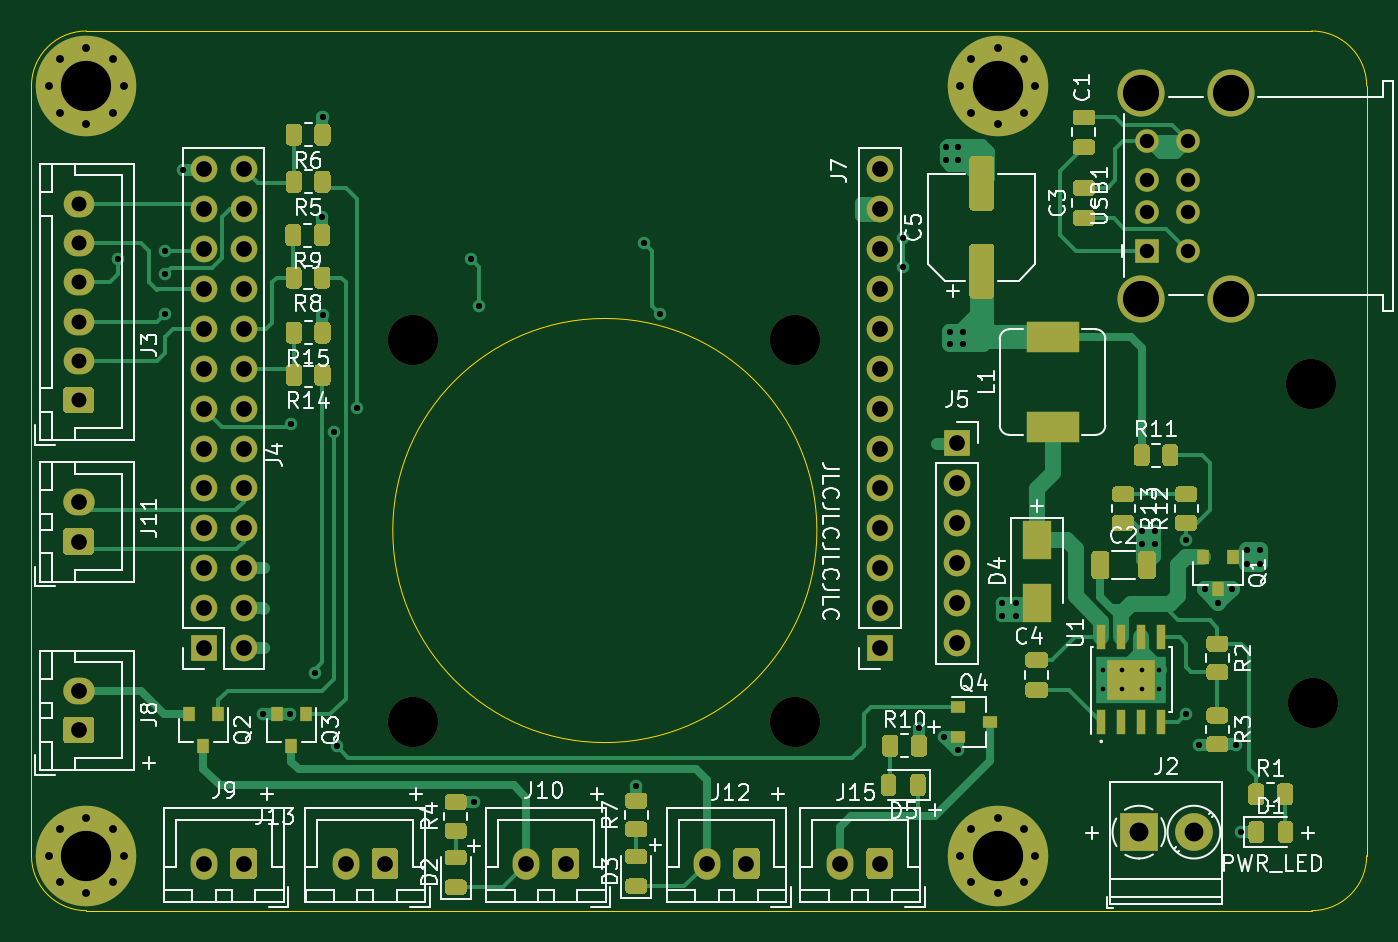
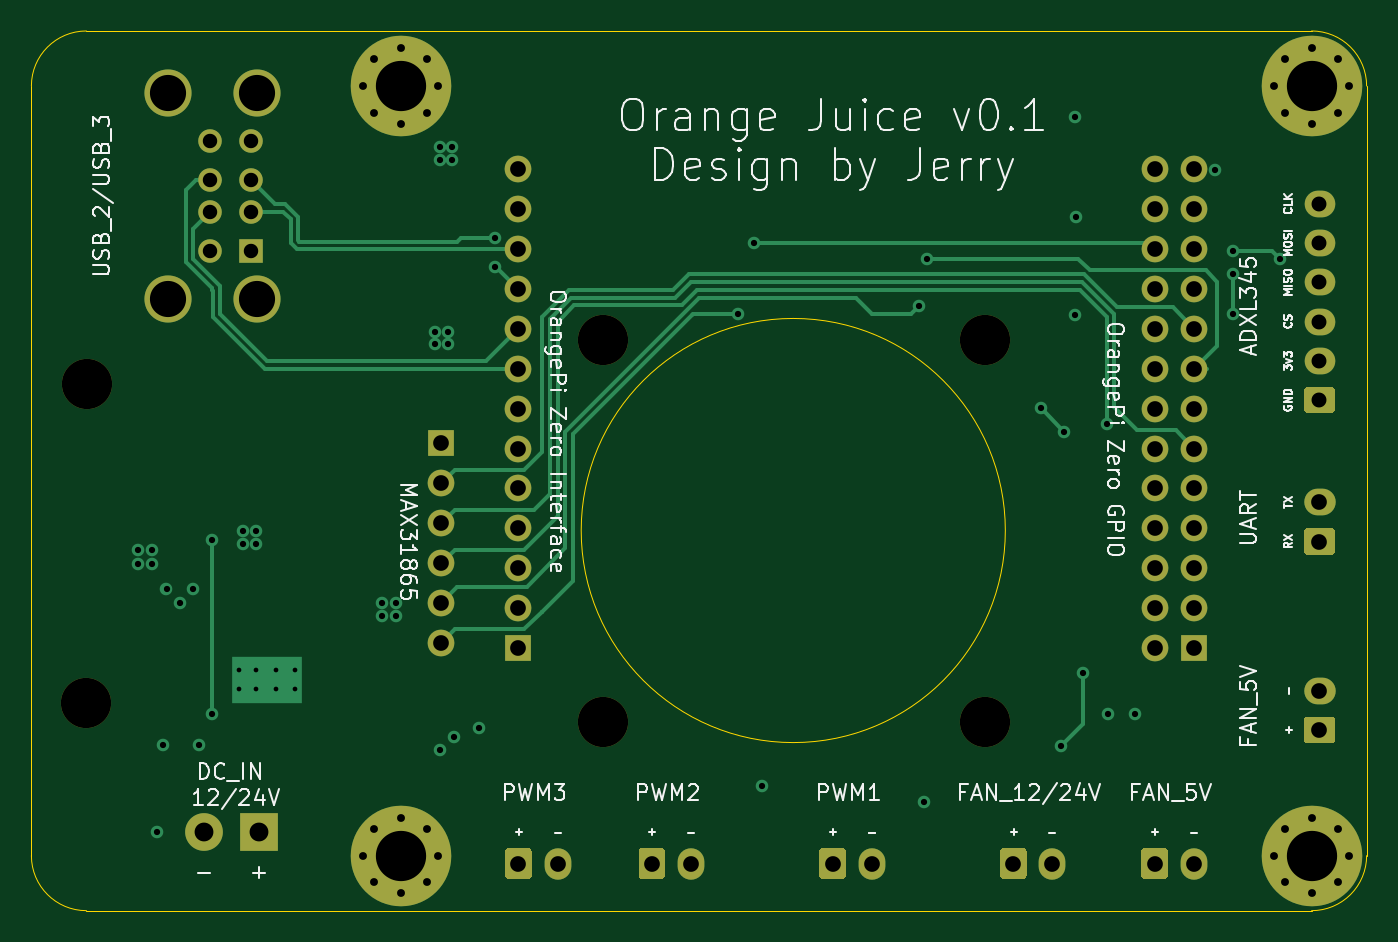
Circuit board: 13 layer files. Board 85.0 x 56.0 mm.
- bottom_copper: OrangePiZeroExtentionBoard-B_Cu.gbr (17698 bytes)
- bottom_mask: OrangePiZeroExtentionBoard-B_Mask.gbr (6917 bytes)
- paste: OrangePiZeroExtentionBoard-B_Paste.gbr (479 bytes)
- bottom_silk: OrangePiZeroExtentionBoard-B_SilkS.gbr (41536 bytes)
- outline: OrangePiZeroExtentionBoard-Edge_Cuts.gbr (1096 bytes)
- top_copper: OrangePiZeroExtentionBoard-F_Cu.gbr (51715 bytes)
- top_mask: OrangePiZeroExtentionBoard-F_Mask.gbr (24725 bytes)
- paste: OrangePiZeroExtentionBoard-F_Paste.gbr (18287 bytes)
- top_silk: OrangePiZeroExtentionBoard-F_SilkS.gbr (54631 bytes)
- inner_copper: OrangePiZeroExtentionBoard-In1_Cu.gbr (178160 bytes)
- inner_copper: OrangePiZeroExtentionBoard-In2_Cu.gbr (179674 bytes)
- drill: OrangePiZeroExtentionBoard-NPTH.drl (378 bytes)
- drill: OrangePiZeroExtentionBoard-PTH.drl (3193 bytes)

=== bottom_copper: OrangePiZeroExtentionBoard-B_Cu.gbr (17698 bytes, source omitted) ===
=== bottom_mask: OrangePiZeroExtentionBoard-B_Mask.gbr (6917 bytes, source omitted) ===
=== paste: OrangePiZeroExtentionBoard-B_Paste.gbr ===
%TF.GenerationSoftware,KiCad,Pcbnew,(5.1.12)-1*%
%TF.CreationDate,2021-12-26T21:26:00+08:00*%
%TF.ProjectId,OrangePiZeroExtentionBoard,4f72616e-6765-4506-995a-65726f457874,rev?*%
%TF.SameCoordinates,Original*%
%TF.FileFunction,Paste,Bot*%
%TF.FilePolarity,Positive*%
%FSLAX46Y46*%
G04 Gerber Fmt 4.6, Leading zero omitted, Abs format (unit mm)*
G04 Created by KiCad (PCBNEW (5.1.12)-1) date 2021-12-26 21:26:00*
%MOMM*%
%LPD*%
G01*
G04 APERTURE LIST*
G04 APERTURE END LIST*
M02*

=== bottom_silk: OrangePiZeroExtentionBoard-B_SilkS.gbr (41536 bytes, source omitted) ===
=== outline: OrangePiZeroExtentionBoard-Edge_Cuts.gbr ===
%TF.GenerationSoftware,KiCad,Pcbnew,(5.1.12)-1*%
%TF.CreationDate,2021-12-26T21:26:00+08:00*%
%TF.ProjectId,OrangePiZeroExtentionBoard,4f72616e-6765-4506-995a-65726f457874,rev?*%
%TF.SameCoordinates,Original*%
%TF.FileFunction,Profile,NP*%
%FSLAX46Y46*%
G04 Gerber Fmt 4.6, Leading zero omitted, Abs format (unit mm)*
G04 Created by KiCad (PCBNEW (5.1.12)-1) date 2021-12-26 21:26:00*
%MOMM*%
%LPD*%
G01*
G04 APERTURE LIST*
%TA.AperFunction,Profile*%
%ADD10C,0.050000*%
%TD*%
G04 APERTURE END LIST*
D10*
X155000000Y-97300000D02*
G75*
G03*
X155000000Y-97300000I-13500000J0D01*
G01*
X108500000Y-121500000D02*
G75*
G02*
X105000000Y-118000000I0J3500000D01*
G01*
X190000000Y-118000000D02*
G75*
G02*
X186500000Y-121500000I-3500000J0D01*
G01*
X186500000Y-65500000D02*
G75*
G02*
X190000000Y-69000000I0J-3500000D01*
G01*
X105000000Y-69000000D02*
G75*
G02*
X108500000Y-65500000I3500000J0D01*
G01*
X105000000Y-118000000D02*
X105000000Y-69000000D01*
X186500000Y-121500000D02*
X108500000Y-121500000D01*
X190000000Y-69000000D02*
X190000000Y-118000000D01*
X108500000Y-65500000D02*
X186500000Y-65500000D01*
M02*

=== top_copper: OrangePiZeroExtentionBoard-F_Cu.gbr (51715 bytes, source omitted) ===
=== top_mask: OrangePiZeroExtentionBoard-F_Mask.gbr (24725 bytes, source omitted) ===
=== paste: OrangePiZeroExtentionBoard-F_Paste.gbr (18287 bytes, source omitted) ===
=== top_silk: OrangePiZeroExtentionBoard-F_SilkS.gbr (54631 bytes, source omitted) ===
=== inner_copper: OrangePiZeroExtentionBoard-In1_Cu.gbr (178160 bytes, source omitted) ===
=== inner_copper: OrangePiZeroExtentionBoard-In2_Cu.gbr (179674 bytes, source omitted) ===
=== drill: OrangePiZeroExtentionBoard-NPTH.drl ===
M48
; DRILL file {KiCad (5.1.12)-1} date 12/26/21 21:10:00
; FORMAT={-:-/ absolute / inch / decimal}
; #@! TF.CreationDate,2021-12-26T21:10:00+08:00
; #@! TF.GenerationSoftware,Kicad,Pcbnew,(5.1.12)-1
; #@! TF.FileFunction,NonPlated,1,4,NPTH
FMAT,2
INCH
T1C0.1260
%
G90
G05
T1
X5.0906Y-3.3543
X5.0906Y-4.311
X6.0472Y-3.3543
X6.0472Y-4.311
X7.3409Y-3.4638
X7.3445Y-4.2634
T0
M30

=== drill: OrangePiZeroExtentionBoard-PTH.drl ===
M48
; DRILL file {KiCad (5.1.12)-1} date 12/26/21 21:10:00
; FORMAT={-:-/ absolute / inch / decimal}
; #@! TF.CreationDate,2021-12-26T21:10:00+08:00
; #@! TF.GenerationSoftware,Kicad,Pcbnew,(5.1.12)-1
; #@! TF.FileFunction,Plated,1,4,PTH
FMAT,2
INCH
T1C0.0118
T2C0.0157
T3C0.0197
T4C0.0362
T5C0.0374
T6C0.0394
T7C0.0472
T8C0.0906
T9C0.1260
%
G90
G05
T1
X6.8189Y-4.1811
X6.8189Y-4.2283
X6.8661Y-4.1811
X6.8661Y-4.2283
X6.9173Y-4.1811
X6.9173Y-4.2283
X6.9606Y-4.1811
X6.9606Y-4.2283
T2
X4.3504Y-3.1496
X4.4685Y-3.1299
X4.4685Y-3.189
X4.4685Y-3.2874
X4.5138Y-2.9272
X4.7146Y-4.2913
X4.7815Y-4.2913
X4.7835Y-3.563
X4.8435Y-4.188
X4.8622Y-3.0453
X4.8642Y-2.7933
X4.8642Y-3.2894
X4.8927Y-3.5827
X4.8986Y-4.3711
X4.9498Y-3.5236
X5.2362Y-3.1496
X5.2421Y-4.5118
X5.2559Y-3.2677
X5.6496Y-4.4705
X5.6693Y-3.1102
X5.7082Y-3.2874
X6.3189Y-3.0967
X6.3189Y-3.1693
X6.3583Y-4.3248
X6.4213Y-4.3484
X6.4252Y-2.8701
X6.4252Y-2.9016
X6.437Y-3.3327
X6.437Y-3.3642
X6.4567Y-2.8701
X6.4567Y-2.9016
X6.4567Y-4.3819
X6.4685Y-3.3327
X6.4685Y-3.3642
X6.5669Y-4.0118
X6.5669Y-4.0453
X6.6004Y-4.0118
X6.6004Y-4.0453
X6.9173Y-3.8327
X6.9173Y-3.8642
X6.9488Y-3.8327
X6.9488Y-3.8642
X7.0276Y-3.8543
X7.0276Y-4.2913
X7.061Y-4.3681
X7.0748Y-3.9764
X7.1083Y-4.0118
X7.1417Y-3.9764
X7.1516Y-4.3681
X7.1654Y-4.5866
X7.1791Y-3.8799
X7.1791Y-3.9134
X7.2126Y-3.8799
X7.2126Y-3.9134
T3
X4.1772Y-2.7165
X4.1772Y-4.6457
X4.2048Y-2.6497
X4.2048Y-2.7833
X4.2048Y-4.5789
X4.2048Y-4.7125
X4.2717Y-2.622
X4.2717Y-2.811
X4.2717Y-4.5512
X4.2717Y-4.7402
X4.3385Y-2.6497
X4.3385Y-2.7833
X4.3385Y-4.5789
X4.3385Y-4.7125
X4.3661Y-2.7165
X4.3661Y-4.6457
X6.4606Y-2.7165
X6.4606Y-4.6457
X6.4883Y-2.6497
X6.4883Y-2.7833
X6.4883Y-4.5789
X6.4883Y-4.7125
X6.5551Y-2.622
X6.5551Y-2.811
X6.5551Y-4.5512
X6.5551Y-4.7402
X6.6219Y-2.6497
X6.6219Y-2.7833
X6.6219Y-4.5789
X6.6219Y-4.7125
X6.6496Y-2.7165
X6.6496Y-4.6457
T4
X6.9291Y-2.8543
X6.9291Y-2.9528
X6.9291Y-3.0315
X6.9291Y-3.1299
X7.0323Y-2.8543
X7.0323Y-2.9528
X7.0323Y-3.0315
X7.0323Y-3.1299
T5
X4.252Y-3.0118
X4.252Y-3.1102
X4.252Y-3.2087
X4.252Y-3.3071
X4.252Y-3.4055
X4.252Y-3.5039
T6
X4.252Y-3.7598
X4.252Y-3.8583
X4.252Y-4.2323
X4.252Y-4.3307
X4.5654Y-2.9252
X4.5654Y-3.0252
X4.5654Y-3.1252
X4.5654Y-3.2252
X4.5654Y-3.3252
X4.5654Y-3.4252
X4.5654Y-3.5252
X4.5654Y-3.6252
X4.5654Y-3.7252
X4.5654Y-3.8252
X4.5654Y-3.9252
X4.5654Y-4.0252
X4.5654Y-4.1252
X4.5669Y-4.6654
X4.6654Y-2.9252
X4.6654Y-3.0252
X4.6654Y-3.1252
X4.6654Y-3.2252
X4.6654Y-3.3252
X4.6654Y-3.4252
X4.6654Y-3.5252
X4.6654Y-3.6252
X4.6654Y-3.7252
X4.6654Y-3.8252
X4.6654Y-3.9252
X4.6654Y-4.0252
X4.6654Y-4.1252
X4.6654Y-4.6654
X4.9213Y-4.6654
X5.0197Y-4.6654
X5.374Y-4.6654
X5.4724Y-4.6654
X5.8268Y-4.6654
X5.9252Y-4.6654
X6.1614Y-4.6654
X6.2598Y-2.9252
X6.2598Y-3.0252
X6.2598Y-3.1252
X6.2598Y-3.2252
X6.2598Y-3.3252
X6.2598Y-3.4252
X6.2598Y-3.5252
X6.2598Y-3.6252
X6.2598Y-3.7252
X6.2598Y-3.8252
X6.2598Y-3.9252
X6.2598Y-4.0252
X6.2598Y-4.1252
X6.2598Y-4.6654
X6.4531Y-3.6122
X6.4531Y-3.7122
X6.4531Y-3.8122
X6.4531Y-3.9122
X6.4531Y-4.0122
X6.4531Y-4.1122
T7
X6.9094Y-4.5866
X7.0472Y-4.5866
T8
X6.9154Y-2.7335
X6.9154Y-3.2508
X7.139Y-2.7335
X7.139Y-3.2508
T9
X4.2717Y-2.7165
X4.2717Y-4.6457
X6.5551Y-2.7165
X6.5551Y-4.6457
T0
M30
